Run: headless pygame with SDL's dummy video driver; simulated clock (each Clock.tick advances the game by its frame time, no real sleeping); random seed 0; keys injected as events and as key.get_pressed() state; mouse plan: one left click at the window centre at the start of phase 2, then a move to the lower-right quarter at the start of phase 3.
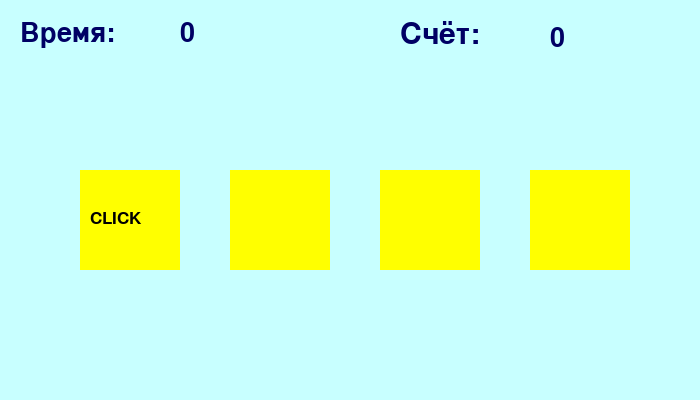
Frame 1 of 4 · flips 1–60 · no input
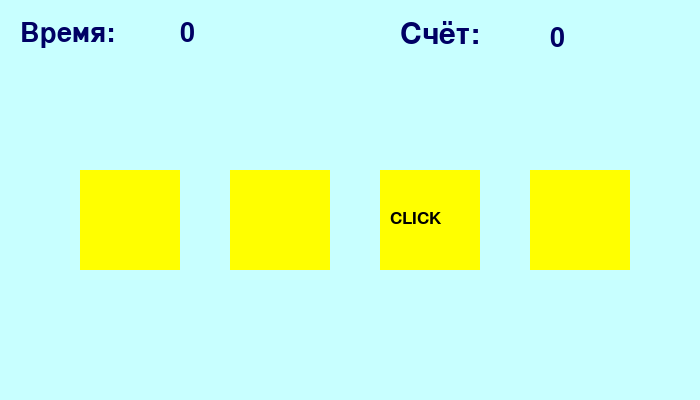
Frame 2 of 4 · flips 61–180 · clicked the window centre · tapped SPACE, RETURN · held RIGHT (→), D
Frame 3 of 4 · flips 181–300 · moved the mouse to the lower-right quarter · held DOWN (↓), S · screen unchanged from frame 2, image omitted
Frame 4 of 4 · flips 301–420 · held LEFT (←), A, UP (↑), W · screen unchanged from frame 3, image omitted

The pygame program that drew these frames:

import pygame
import time
from random import randint

pygame.init()

# создаём окно программы
back = (200, 255, 255)  # цвет фона (background)
mw = pygame.display.set_mode((700, 400))  # окно программы (main window)
mw.fill(back)
clock = pygame.time.Clock()


# класс прямоугольник
class Area:
    def __init__(self, x=0, y=0, width=10, height=10, color=None):
        self.rect = pygame.Rect(x, y, width, height)  # прямоугольник
        self.fill_color = color

    def color(self, new_color):
        self.fill_color = new_color

    def fill(self):
        pygame.draw.rect(mw, self.fill_color, self.rect)

    def outline(self, frame_color, thickness):  # обводка существующего прямоугольника
        pygame.draw.rect(mw, frame_color, self.rect, thickness)

    def collidepoint(self, x, y):
        return self.rect.collidepoint(x, y)


# класс надпись
class Label(Area):
    def set_text(self, text, fsize=12, text_color=(0, 0, 0)):
        self.image = pygame.font.SysFont('verdana', fsize).render(text, True, text_color)

    def draw(self, shift_x=0, shift_y=0):
        self.fill()
        mw.blit(self.image, (self.rect.x + shift_x, self.rect.y + shift_y))


RED = (255, 0, 0)
GREEN = (0, 255, 51)
YELLOW = (255, 255, 0)
DARK_BLUE = (0, 0, 100)
BLUE = (80, 80, 255)
LIGHT_GREEN = (200, 255, 200)
LIGHT_RED = (250, 128, 114)

cards = []
num_cards = 4

x = 80

for i in range(num_cards):
    new_card = Label(x, 170, 100, 100, YELLOW)
    new_card.outline(BLUE, 10)
    new_card.set_text('CLICK', 26)
    cards.append(new_card)
    x = x + 150

start_time = time.time()
cur_time = start_time

# Бонус: заготовки для счётчиков времени и очков
start_time = time.time()
old_time = time.time()

time_text = Label(0, 0, 50, 50, back)
time_text.set_text('Время:', 40, DARK_BLUE)
time_text.draw(20, 20)

score_text = Label(380, 0, 50, 50, back)
score_text.set_text('Счёт:', 45, DARK_BLUE)
score_text.draw(20, 20)

timer = Label(180, 20, 50, 40, back)
timer.set_text('0', 40, DARK_BLUE)
timer.draw(0, 0)

score = Label(550, 25, 50, 40, back)
score.set_text('0', 40, DARK_BLUE)
score.draw(0, 0)

wait = 0
points = 0
run = True
finished = False
while run:
    # на каждом тике проверяем клик:
    for event in pygame.event.get():
        if event.type == pygame.QUIT:
            run = False
        if not finished:
            if event.type == pygame.MOUSEBUTTONDOWN and event.button == 1:
                x, y = event.pos
                for i in range(num_cards):
                    # ищем, в какую карту попал клик
                    if cards[i].collidepoint(x, y):
                        if i + 1 == click:  # если на карте есть надпись - перекрашиваем в зелёный, плюс очко
                            cards[i].color(GREEN)
                            points += 1
                        else:  # иначе перекрашиваем в красный, минус очко
                            cards[i].color(RED)
                            points -= 1

                        cards[i].fill()
                        score.set_text(str(points), 40, DARK_BLUE)
                        score.draw(0, 0)
    if not finished:
        if wait == 0:
            # переносим надпись:
            wait = 20  # столько тиков надпись будет на одном месте
            click = randint(1, num_cards)
            for i in range(num_cards):
                cards[i].color(YELLOW)
                if (i + 1) == click:
                    cards[i].draw(10, 40)
                else:
                    cards[i].fill()
        else:
            wait -= 1

        new_time = time.time()

        if new_time - start_time >= 11:
            win = Label(0, 0, 700, 400, LIGHT_RED)
            win.set_text("Время вышло!!!", 60, DARK_BLUE)
            win.draw(110, 180)
            finished = True

        if new_time - cur_time >= 1:  # проверяем, есть ли разница в 1 секунду между старым и новым временем
            timer.set_text(str(int(new_time - start_time)), 40, DARK_BLUE)
            timer.draw(0, 0)
            cur_time = new_time

        if points >= 5:
            win = Label(0, 0, 700, 400, LIGHT_GREEN)
            win.set_text("Ты победил!!!", 60, DARK_BLUE)
            win.draw(140, 150)
            resul_time = Label(90, 230, 250, 250, LIGHT_GREEN)
            resul_time.set_text("Время прохождения: " + str(int(new_time - start_time)) + " сек", 40, DARK_BLUE)
            resul_time.draw(0, 0)
            finished = True

    pygame.display.update()
    clock.tick(40)
